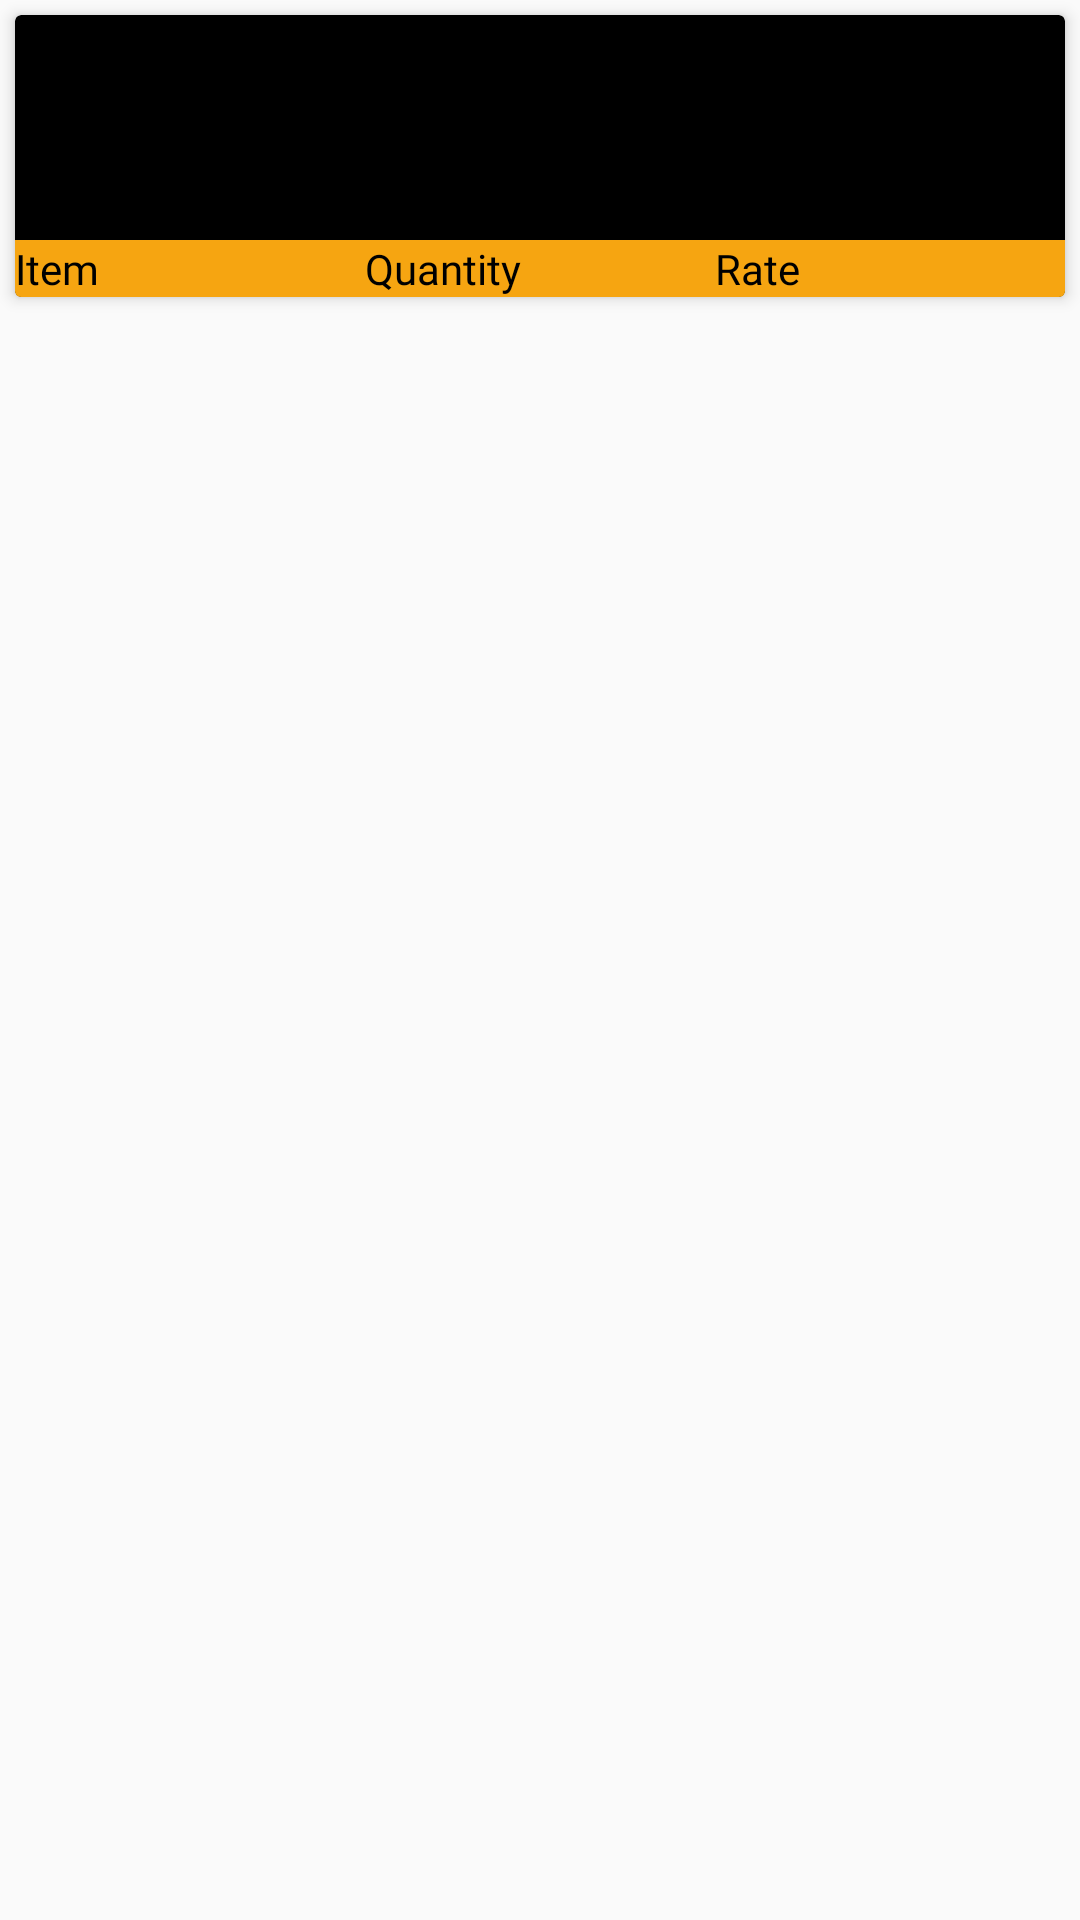

Reconstruct the res/layout file that produces this screen, plus the resources it refers to.
<!-- AndroidManifest.xml: application theme AppTheme -->
<!-- res/layout/custom_view_bill_layout.xml -->
<?xml version="1.0" encoding="utf-8"?>
<LinearLayout xmlns:android="http://schemas.android.com/apk/res/android"
    xmlns:app="http://schemas.android.com/apk/res-auto"
    android:layout_width="match_parent"
    android:layout_height="match_parent"
    android:orientation="vertical">


    <android.support.v7.widget.CardView
        android:layout_width="match_parent"
        android:layout_height="wrap_content"
        android:layout_margin="5dp"
        android:elevation="3dp"
        app:cardBackgroundColor="@color/colorBlack"
        app:cardElevation="3dp">

        <LinearLayout
            android:layout_width="match_parent"
            android:layout_height="wrap_content"
            android:orientation="vertical">

            <TextView
                android:layout_margin="3dp"
                android:id="@+id/tvCustomViewBill_BillDate"
                android:layout_width="match_parent"
                android:layout_height="wrap_content"
                android:fontFamily="@font/sofiapro_light"
                android:textColor="@color/colorText" />

            <TextView
                android:layout_margin="3dp"
                android:id="@+id/tvCustomViewBill_BillAmount"
                android:layout_width="match_parent"
                android:layout_height="wrap_content"
                android:fontFamily="@font/sofiapro_light"
                android:textColor="@color/colorText" />

            <TextView
                android:id="@+id/tvCustomViewBill_Table"
                android:layout_margin="3dp"
                android:layout_width="match_parent"
                android:layout_height="wrap_content"
                android:fontFamily="@font/sofiapro_light"
                android:textColor="@color/colorText" />


            <LinearLayout
                android:layout_width="match_parent"
                android:layout_height="wrap_content"
                android:background="@color/colorOrange"
                android:orientation="horizontal">

                <TextView
                    android:layout_width="match_parent"
                    android:layout_height="wrap_content"
                    android:layout_weight="1"
                    android:fontFamily="@font/sofiapro_bold"
                    android:text="Item"
                    android:textColor="@color/colorBlack" />

                <TextView
                    android:layout_width="match_parent"
                    android:layout_height="wrap_content"
                    android:layout_weight="1"
                    android:fontFamily="@font/sofiapro_bold"
                    android:text="Quantity"
                    android:textColor="@color/colorBlack" />

                <TextView
                    android:layout_width="match_parent"
                    android:layout_height="wrap_content"
                    android:layout_weight="1"
                    android:fontFamily="@font/sofiapro_bold"
                    android:text="Rate"
                    android:textColor="@color/colorBlack" />

            </LinearLayout>

            <ListView
                android:id="@+id/lvCustomViewBill"
                android:layout_width="match_parent"
                android:layout_height="wrap_content"
                android:divider="@color/colorText"
                android:dividerHeight="1dp" />

        </LinearLayout>


    </android.support.v7.widget.CardView>

</LinearLayout>
<!-- resources referenced by this layout -->
<resources>
  <color name="colorBlack">#000000</color>
  <color name="colorOrange">#F6A511</color>
  <color name="colorText">#bcb9b9</color>
  <style name="AppTheme" parent="Theme.AppCompat.Light.DarkActionBar">
          
          <item name="colorPrimary">@color/colorPrimary</item>
          <item name="colorPrimaryDark">@color/colorPrimaryDark</item>
          <item name="colorAccent">@color/colorAccent</item>
      </style>
  <color name="colorPrimary">#F6A511</color>
  <color name="colorPrimaryDark">#333333</color>
  <color name="colorAccent">#ffffff</color>
</resources>
